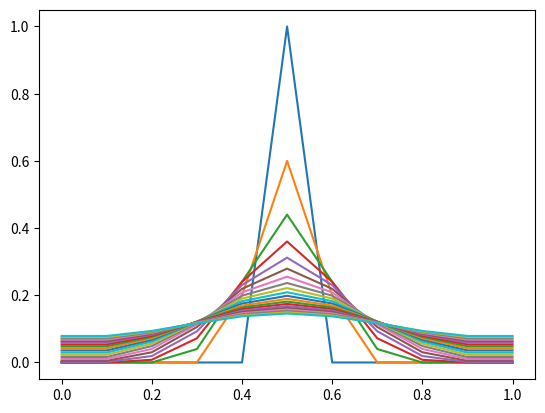

Python code for this plot:
#!/usr/bin/env python3
# -*- coding: utf-8 -*-
"""
Created on Tue Aug 16 23:55:21 2022

[redacted]
"""
import numpy as np
import matplotlib.pyplot as plt

Nt = 20
dt = 0.2
Ttotal = Nt*dt





# dx = 0.1
# Nx = int(1.0/dx)

Nx = 10
dx = 1.0/Nx

D = 0.01


x = np.linspace(0,1.0, Nx+1)
print(x)

c = np.zeros((Nt+1, Nx+1))
# for ix in np.arange(0, Nx):
#     c[0,ix] = 4.0*x[ix]*(1-x[ix]) 

#c[0,int(Nx/2-1)] = 1.0
# N_half = int(Nx/2)
# print(N_half)
#c[0,N_half] = 1.0
c[0,int(Nx/2)] = 1.0

plt.plot(x[:],c[0,:])



for it in range(1, Nt) :
    print("it = ", it)
    for ix in np.arange(1, Nx) :
        print(ix)
        if (ix == 1):
            c[it,ix] = c[it-1,ix] + (D*(c[it-1,ix+1]-c[it-1,ix])/dx**2)*dt
            c[it,0] = c[it,1]
            print("left")
        elif (ix == Nx-1) :
            c[it,ix] = c[it-1,ix] - (D*(c[it-1,ix]-c[it-1,ix-1])/dx**2)*dt
            c[it,Nx] = c[it,Nx-1]
            print("right")
        else :
            c[it,ix] = c[it-1,ix] + (D*(c[it-1,ix+1]-2*c[it-1,ix]+c[it-1,ix-1])/dx**2)*dt
            print("mid")
    plt.plot(x[:],c[it,:])
plt.show()